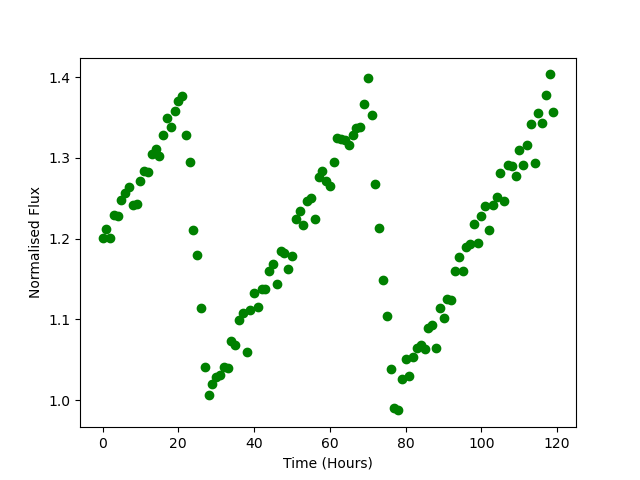

The data file committed next to this chart (first rows):
Time, Flux
0.0, 1.2
1.0, 1.212
2.0, 1.201
3.0, 1.229
4.0, 1.228
5.0, 1.248
6.0, 1.257
7.0, 1.264
8.0, 1.242
9.0, 1.243
10.0, 1.271
11.0, 1.284
12.0, 1.283
13.0, 1.304
14.0, 1.311
15.0, 1.302
16.0, 1.328
17.0, 1.35
18.0, 1.338
19.0, 1.358
20.0, 1.371
21.0, 1.377
22.0, 1.328
23.0, 1.295
24.0, 1.211
25.0, 1.18
26.0, 1.114
27.0, 1.041
28.0, 1.006
29.0, 1.021
30.0, 1.028
31.0, 1.031
32.0, 1.042
33.0, 1.04
34.0, 1.073
35.0, 1.068
36.0, 1.099
37.0, 1.108
38.0, 1.06
39.0, 1.111
40.0, 1.133
41.0, 1.116
42.0, 1.138
43.0, 1.137
44.0, 1.16
45.0, 1.168
46.0, 1.143
47.0, 1.185
48.0, 1.182
49.0, 1.163
50.0, 1.179
51.0, 1.224
52.0, 1.234
53.0, 1.217
54.0, 1.246
55.0, 1.25
56.0, 1.225
57.0, 1.276
58.0, 1.284
59.0, 1.271
... 60 more rows
